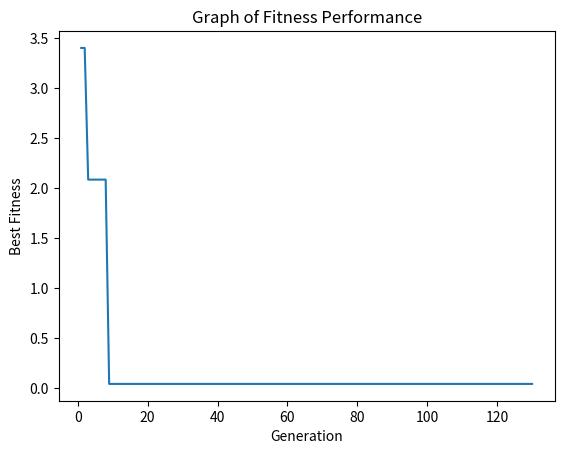

Here is the Python script that generated this plot:
import random
import math
import matplotlib.pyplot as plt 

dmin_x = -5
dmax_x = 5
dmin_y = -5 
dmax_y = 5

class Chromosome:                     
    def __init__(self, binary = None):
        if binary == None:
            self.binary = random.choices([0, 1], k=10)
        else:
            self.binary = binary
        self.x = self.Representation(dmin_x, dmax_x, self.binary[:5])
        self.y = self.Representation(dmin_y, dmax_y, self.binary[5:])
    
    def __repr__(self):        
        return '{} (x : {}, y : {}) Heuristic: {}'.format(self.binary, self.x, self.y, heuristic(self.x, self.y))

    def Representation(self, dmax, dmin, g):        
        br = [2**-i for i in range(1, len(g) + 1)]
        return dmin + ((dmax - dmin) / sum(br) * sum([g[i] * br[i] for i in range(len(g))]))  

def heuristic(x, y):
    return (((math.cos(x) + math.sin(y))*(math.cos(x) + math.sin(y)))/((x*x) + (y*y)))

def fitness(x, y): #minimum fitness function
    a = 0.00000000000000001
    return 1 / (heuristic (x,y) + a)
    
def exist(s, ch):        
    check = False       
    for i in s:
        if i.binary == ch.binary:
            check = True
    return check

def Parent_selection(k): 
    parents = []
    fitnesses = list(map(lambda p: fitness(p.x, p.y), population))
    weight = [fitnesses[i] / sum(fitnesses) 
                  for i in range(len(population))]

    while len(parents) != k:
        select = random.choices(population, weights=weight)[0]
        if not exist(parents, select):
            parents.append(select)
    return parents

def Crossover(prnt1, prnt2):
    position = random.randint(1, len(prnt1.binary) - 2)

    child1 = prnt1.binary[:position] + prnt2.binary[position:]
    child2 = prnt2.binary[:position] + prnt1.binary[position:]

    prob = random.uniform(0, 100)
    if prob < 0.5:
        mutated = random.randint(0, len(child1) - 1)
        if  child1[mutated] == 1:
            child1[mutated] 
        else:
            child1[mutated] = 1

    prob = random.uniform(0, 100)
    if prob < 0.5:
        mutated = random.randint(0, len(child2) - 1)
        if  child2[mutated] == 1:
            child2[mutated] 
        else:
            child2[mutated] = 1
    
    population.append(Chromosome(child1))
    population.append(Chromosome(child2))

def survivor_selection():
    population.sort(key=lambda p: heuristic(p.x, p.y), reverse=True)

    while len(population) != 40:
        population.pop()

population = []
chromosome = []
generation = 1

while len(population) != 40:
    ch = Chromosome()

    if not exist(population, ch):
        population.append(ch)

survivor_selection()
print('Generation', generation)
print('The Best Chromosome', population[0])

arr_fitness = [0]*130
arr_fitness[generation-1] = fitness(population[0].x, population[0].y)

while generation < 130:
    parent = Parent_selection(2)
    Crossover(parent[0], parent[1])
    survivor_selection()

    generation += 1
    arr_fitness[generation-1] = fitness(population[0].x, population[0].y)
    print('Generation', generation)
    print('The Best Chromosome', population[0])

plt.plot(range(1, generation + 1), arr_fitness)
plt.title("Graph of Fitness Performance")
plt.xlabel("Generation")
plt.ylabel("Best Fitness")
plt.show()